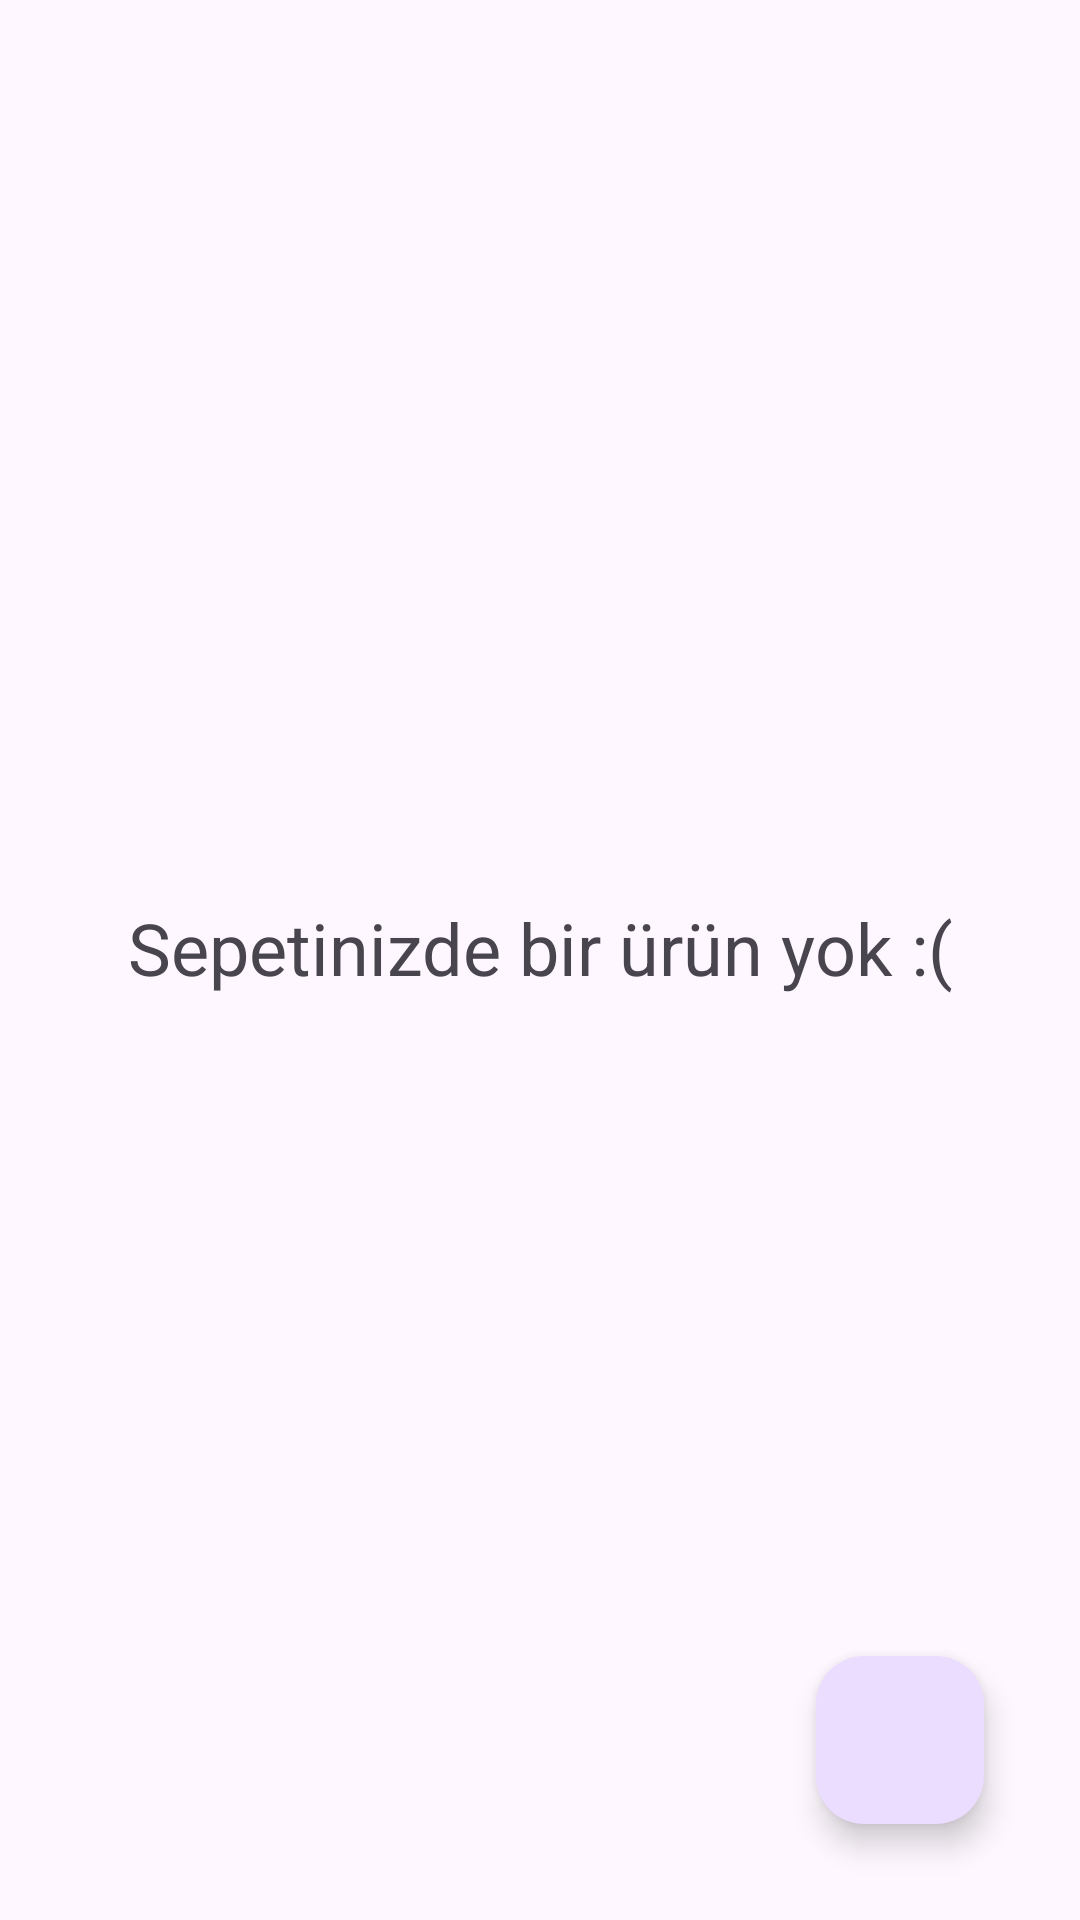

Android layout source for this screen:
<!-- AndroidManifest.xml: application theme Theme.YemekSepetiDemo -->
<!-- res/layout/fragment_sepet.xml -->
<?xml version="1.0" encoding="utf-8"?>
<androidx.constraintlayout.widget.ConstraintLayout
    xmlns:android="http://schemas.android.com/apk/res/android"
    xmlns:app="http://schemas.android.com/apk/res-auto"
    xmlns:tools="http://schemas.android.com/tools"
    android:layout_width="match_parent"
    android:layout_height="match_parent"
    tools:context=".view.Sepet">

    <androidx.recyclerview.widget.RecyclerView
        android:id="@+id/recyclerSepetID"
        android:layout_width="match_parent"
        android:layout_height="657dp"
        android:layout_marginStart="1dp"
        android:layout_marginTop="1dp"
        android:layout_marginEnd="1dp"
        android:layout_marginBottom="1dp"
        app:layout_constraintBottom_toBottomOf="parent"
        app:layout_constraintEnd_toEndOf="parent"
        app:layout_constraintStart_toStartOf="parent"
        app:layout_constraintTop_toTopOf="parent" />

    <com.google.android.material.floatingactionbutton.FloatingActionButton
        android:id="@+id/btnSiprasVer"
        android:layout_width="wrap_content"
        android:layout_height="wrap_content"
        android:layout_marginEnd="32dp"
        android:layout_marginBottom="32dp"
        android:clickable="true"
        android:src="@drawable/common_full_open_on_phone"
        app:layout_constraintBottom_toBottomOf="parent"
        app:layout_constraintEnd_toEndOf="parent" />

    <TextView
        android:id="@+id/textSiparisYokID"
        android:layout_width="wrap_content"
        android:layout_height="wrap_content"
        android:text="Sepetinizde bir ürün yok :("
        android:textSize="24sp"
        app:layout_constraintBottom_toBottomOf="parent"
        app:layout_constraintEnd_toEndOf="parent"
        app:layout_constraintStart_toStartOf="parent"
        app:layout_constraintTop_toTopOf="@+id/recyclerSepetID" />

</androidx.constraintlayout.widget.ConstraintLayout>
<!-- resources referenced by this layout -->
<resources>
  <style name="Theme.YemekSepetiDemo" parent="Base.Theme.YemekSepetiDemo" />
  <style name="Base.Theme.YemekSepetiDemo" parent="Theme.Material3.DayNight.NoActionBar">
          
          
      </style>
</resources>
